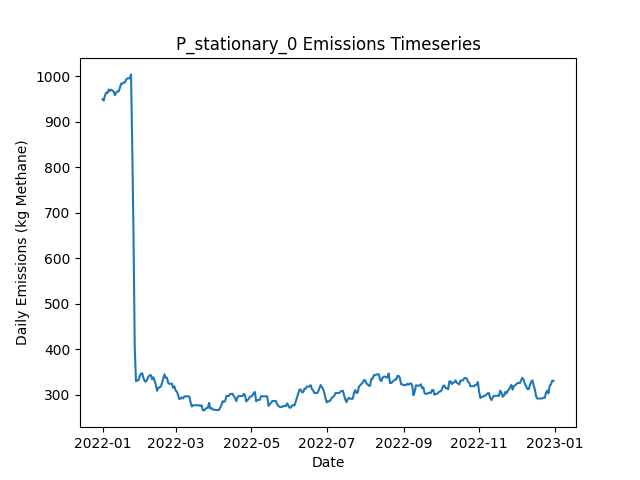

Source data for this figure (header and first rows):
Date, Daily Emissions (Kg Methane), Daily Mitigable Emissions (Kg Methane), Daily Non-Mitigable Emissions (Kg Methan…, Daily Cost ($), Active Leaks, New Leaks, Leaks Repaired, Leaks Naturally Repaired, Leaks Tagged, Daily Repair Cost ($), Daily Natural Repair Cost ($), stationary Deployment Cost ($), stationary Sites flagged for Follow-Up, stationary Leaks tagged for repair, stationary Sites Visited, stationary Travel Time (Minutes), stationary Survey Time (Minutes), OGI_FU_persitehigh Deployment Cost ($), OGI_FU_persitehigh Sites flagged for Fol…, OGI_FU_persitehigh Leaks tagged for repa…, OGI_FU_persitehigh Sites Visited, OGI_FU_persitehigh Travel Time (Minutes), OGI_FU_persitehigh Survey Time (Minutes)
2022-01-01, 949.4, 685.5, 263.9, 6030, 345, 347, 0, 2, 0.00000, 0.00000, 400, 6030, 0, , 10, 0, 0, 0.00000, , 0, 0, 0, 0
2022-01-02, 946.7, 682.9, 263.9, 30, 344, 0, 0, 1, 0.00000, 0.00000, 200, 30, 0, , 10, 0, 0, 0.00000, , 0, 0, 0, 0
2022-01-03, 958.5, 692.7, 265.8, 30, 347, 3, 0, 0, 0.00000, 0.00000, 0.00000, 30, 0, , 10, 0, 0, 0.00000, , 0, 0, 0, 0
2022-01-04, 964.6, 698.7, 265.8, 30, 348, 1, 0, 0, 0.00000, 0.00000, 0.00000, 30, 0, , 10, 0, 0, 0.00000, , 0, 0, 0, 0
2022-01-05, 963, 697.2, 265.8, 30, 347, 0, 0, 1, 0.00000, 0.00000, 200, 30, 0, , 10, 0, 0, 0.00000, , 0, 0, 0, 0
2022-01-06, 971, 705.2, 265.8, 30, 348, 2, 0, 1, 0.00000, 0.00000, 200, 30, 0, , 10, 0, 0, 0.00000, , 0, 0, 0, 0
2022-01-07, 967.9, 702.5, 265.4, 30, 346, 1, 0, 2, 0.00000, 0.00000, 400, 30, 0, , 10, 0, 0, 0.00000, , 0, 0, 0, 0
2022-01-08, 970.6, 705.2, 265.4, 30, 347, 1, 0, 0, 0.00000, 0.00000, 0.00000, 30, 0, , 10, 0, 0, 0.00000, , 0, 0, 0, 0
2022-01-09, 968.8, 705.4, 263.4, 30, 347, 2, 0, 1, 0.00000, 0.00000, 200, 30, 0, , 10, 0, 0, 0.00000, , 0, 0, 0, 0
2022-01-10, 966.4, 705.4, 261, 5542, 345, 0, 0, 0, 54, 0.00000, 0.00000, 30, 10, , 10, 0, 0, 5512, , 54, 3, 120, 360
2022-01-11, 958.4, 705.7, 252.7, 5542, 345, 1, 0, 0, 60, 0.00000, 0.00000, 30, 0, , 10, 0, 0, 5512, , 60, 3, 120, 360
2022-01-12, 964.2, 711.5, 252.7, 5542, 345, 1, 0, 1, 73, 0.00000, 200, 30, 0, , 10, 0, 0, 5512, , 73, 3, 120, 360
2022-01-13, 966.9, 714.1, 252.7, 2786, 346, 1, 0, 0, 28, 0.00000, 0.00000, 30, 0, , 10, 0, 0, 2756, , 28, 1, 30, 120
2022-01-14, 966.6, 713.9, 252.7, 30, 346, 1, 0, 1, 0.00000, 0.00000, 200, 30, 0, , 10, 0, 0, 0.00000, , 0, 0, 0, 0
2022-01-15, 974.7, 722, 252.7, 30, 346, 1, 0, 1, 0.00000, 0.00000, 200, 30, 0, , 10, 0, 0, 0.00000, , 0, 0, 0, 0
2022-01-16, 983.8, 722.2, 261.7, 30, 348, 2, 0, 0, 0.00000, 0.00000, 0.00000, 30, 0, , 10, 0, 0, 0.00000, , 0, 0, 0, 0
2022-01-17, 983.6, 722.4, 261.2, 30, 348, 1, 0, 0, 0.00000, 0.00000, 0.00000, 30, 0, , 10, 0, 0, 0.00000, , 0, 0, 0, 0
2022-01-18, 986.3, 725.1, 261.2, 30, 349, 1, 0, 0, 0.00000, 0.00000, 0.00000, 30, 0, , 10, 0, 0, 0.00000, , 0, 0, 0, 0
2022-01-19, 986.3, 725.1, 261.2, 5542, 349, 0, 0, 0, 75, 0.00000, 0.00000, 30, 10, , 10, 0, 0, 5512, , 75, 3, 120, 360
2022-01-20, 992.6, 733.4, 259.2, 5542, 349, 2, 0, 1, 65, 0.00000, 200, 30, 0, , 10, 0, 0, 5512, , 65, 3, 120, 360
2022-01-21, 995.3, 736, 259.2, 5542, 350, 1, 0, 0, 58, 0.00000, 0.00000, 30, 0, , 10, 0, 0, 5512, , 58, 3, 120, 360
2022-01-22, 995.7, 736.5, 259.2, 2786, 351, 1, 0, 0, 19, 0.00000, 0.00000, 30, 0, , 10, 0, 0, 2756, , 19, 1, 30, 120
2022-01-23, 995.3, 736.5, 258.8, 30, 350, 0, 0, 0, 0.00000, 0.00000, 0.00000, 30, 0, , 10, 0, 0, 0.00000, , 0, 0, 0, 0
2022-01-24, 1004, 745.4, 258.8, 30, 353, 3, 0, 0, 0.00000, 0.00000, 0.00000, 30, 0, , 10, 0, 0, 0.00000, , 0, 0, 0, 0
2022-01-25, 841.3, 582.5, 258.8, 9830, 305, 1, 49, 0, 0.00000, 9800, 0.00000, 30, 0, , 10, 0, 0, 0.00000, , 0, 0, 0, 0
2022-01-26, 650.9, 392.2, 258.8, 10430, 257, 4, 52, 0, 0.00000, 10400, 0.00000, 30, 0, , 10, 0, 0, 0.00000, , 0, 0, 0, 0
2022-01-27, 402.2, 143.5, 258.8, 14030, 186, 0, 70, 1, 0.00000, 14000, 200, 30, 0, , 10, 0, 0, 0.00000, , 0, 0, 0, 0
2022-01-28, 329.6, 71.06, 258.6, 10142, 162, 0, 23, 0, 11, 4600, 0.00000, 30, 10, , 10, 0, 0, 5512, , 11, 3, 120, 360
2022-01-29, 331.6, 71.06, 260.5, 5542, 163, 1, 0, 0, 11, 0.00000, 0.00000, 30, 0, , 10, 0, 0, 5512, , 11, 3, 120, 360
2022-01-30, 332, 71.06, 261, 5542, 164, 1, 0, 0, 17, 0.00000, 0.00000, 30, 0, , 10, 0, 0, 5512, , 17, 3, 120, 360
2022-01-31, 340.8, 79.77, 261, 2786, 167, 3, 0, 0, 6, 0.00000, 0.00000, 30, 0, , 10, 0, 0, 2756, , 6, 1, 30, 120
2022-02-01, 346.1, 85.13, 261, 30, 169, 2, 0, 0, 0.00000, 0.00000, 0.00000, 30, 0, , 10, 0, 0, 0.00000, , 0, 0, 0, 0
2022-02-02, 347.2, 85.13, 262.1, 30, 168, 1, 0, 0, 0.00000, 0.00000, 0.00000, 30, 0, , 10, 0, 0, 0.00000, , 0, 0, 0, 0
2022-02-03, 336.5, 74.41, 262.1, 430, 167, 1, 2, 0, 0.00000, 400, 0.00000, 30, 0, , 10, 0, 0, 0.00000, , 0, 0, 0, 0
2022-02-04, 330.4, 68.38, 262.1, 230, 166, 0, 1, 0, 0.00000, 200, 0.00000, 30, 0, , 10, 0, 0, 0.00000, , 0, 0, 0, 0
2022-02-05, 328.5, 68.38, 260.1, 30, 165, 0, 0, 0, 0.00000, 0.00000, 0.00000, 30, 0, , 10, 0, 0, 0.00000, , 0, 0, 0, 0
2022-02-06, 333.4, 73.74, 259.6, 5742, 163, 1, 1, 1, 18, 200, 200, 30, 10, , 10, 0, 0, 5512, , 18, 3, 120, 360
2022-02-07, 339.6, 79.77, 259.9, 5542, 165, 2, 0, 0, 14, 0.00000, 0.00000, 30, 0, , 10, 0, 0, 5512, , 14, 3, 120, 360
2022-02-08, 342.8, 82.9, 259.9, 5542, 167, 2, 0, 0, 12, 0.00000, 0.00000, 30, 0, , 10, 0, 0, 5512, , 12, 3, 120, 360
2022-02-09, 343, 82.9, 260.1, 2786, 167, 2, 0, 1, 5, 0.00000, 200, 30, 0, , 10, 0, 0, 2756, , 5, 1, 30, 120
2022-02-10, 334.1, 82.9, 251.2, 30, 166, 0, 0, 0, 0.00000, 0.00000, 0.00000, 30, 0, , 10, 0, 0, 0.00000, , 0, 0, 0, 0
2022-02-11, 338.3, 87.15, 251.2, 30, 166, 1, 0, 1, 0.00000, 0.00000, 200, 30, 0, , 10, 0, 0, 0.00000, , 0, 0, 0, 0
2022-02-12, 330.5, 79.32, 251.2, 430, 166, 2, 2, 0, 0.00000, 400, 0.00000, 30, 0, , 10, 0, 0, 0.00000, , 0, 0, 0, 0
2022-02-13, 321.8, 79.55, 242.2, 230, 166, 2, 1, 0, 0.00000, 200, 0.00000, 30, 0, , 10, 0, 0, 0.00000, , 0, 0, 0, 0
2022-02-14, 308.6, 66.36, 242.2, 630, 164, 1, 3, 0, 0.00000, 600, 0.00000, 30, 0, , 10, 0, 0, 0.00000, , 0, 0, 0, 0
2022-02-15, 314.2, 71.95, 242.2, 5742, 164, 1, 1, 0, 11, 200, 0.00000, 30, 10, , 10, 0, 0, 5512, , 11, 3, 120, 360
2022-02-16, 316.9, 74.63, 242.2, 5542, 165, 1, 0, 0, 14, 0.00000, 0.00000, 30, 0, , 10, 0, 0, 5512, , 14, 3, 120, 360
2022-02-17, 317.3, 75.08, 242.2, 5542, 166, 1, 0, 0, 18, 0.00000, 0.00000, 30, 0, , 10, 0, 0, 5512, , 18, 3, 120, 360
2022-02-18, 325.6, 83.35, 242.2, 2786, 167, 1, 0, 0, 4, 0.00000, 0.00000, 30, 0, , 10, 0, 0, 2756, , 4, 1, 30, 120
2022-02-19, 335.8, 91.61, 244.2, 30, 172, 5, 0, 0, 0.00000, 0.00000, 0.00000, 30, 0, , 10, 0, 0, 0.00000, , 0, 0, 0, 0
2022-02-20, 344.7, 91.61, 253.1, 30, 173, 1, 0, 0, 0.00000, 0.00000, 0.00000, 30, 0, , 10, 0, 0, 0.00000, , 0, 0, 0, 0
2022-02-21, 337.1, 84.02, 253.1, 630, 171, 1, 3, 0, 0.00000, 600, 0.00000, 30, 0, , 10, 0, 0, 0.00000, , 0, 0, 0, 0
2022-02-22, 337.1, 84.02, 253.1, 230, 171, 1, 1, 0, 0.00000, 200, 0.00000, 30, 0, , 10, 0, 0, 0.00000, , 0, 0, 0, 0
2022-02-23, 326.4, 73.29, 253.1, 430, 168, 0, 2, 1, 0.00000, 400, 200, 30, 0, , 10, 0, 0, 0.00000, , 0, 0, 0, 0
2022-02-24, 323.7, 70.61, 253.1, 5742, 167, 0, 1, 0, 16, 200, 0.00000, 30, 10, , 10, 0, 0, 5512, , 16, 3, 120, 360
2022-02-25, 324, 70.83, 253.1, 5542, 168, 1, 0, 0, 10, 0.00000, 0.00000, 30, 0, , 10, 0, 0, 5512, , 10, 3, 120, 360
2022-02-26, 324.2, 70.83, 253.4, 5542, 169, 1, 0, 0, 14, 0.00000, 0.00000, 30, 0, , 10, 0, 0, 5512, , 14, 3, 120, 360
2022-02-27, 315.2, 70.83, 244.4, 2786, 168, 0, 0, 0, 6, 0.00000, 0.00000, 30, 0, , 10, 0, 0, 2756, , 6, 1, 30, 120
2022-02-28, 318.2, 73.74, 244.4, 30, 170, 2, 0, 0, 0.00000, 0.00000, 0.00000, 30, 0, , 10, 0, 0, 0.00000, , 0, 0, 0, 0
2022-03-01, 309.2, 73.74, 235.5, 30, 169, 0, 0, 0, 0.00000, 0.00000, 0.00000, 30, 0, , 10, 0, 0, 0.00000, , 0, 0, 0, 0
... 305 more rows
